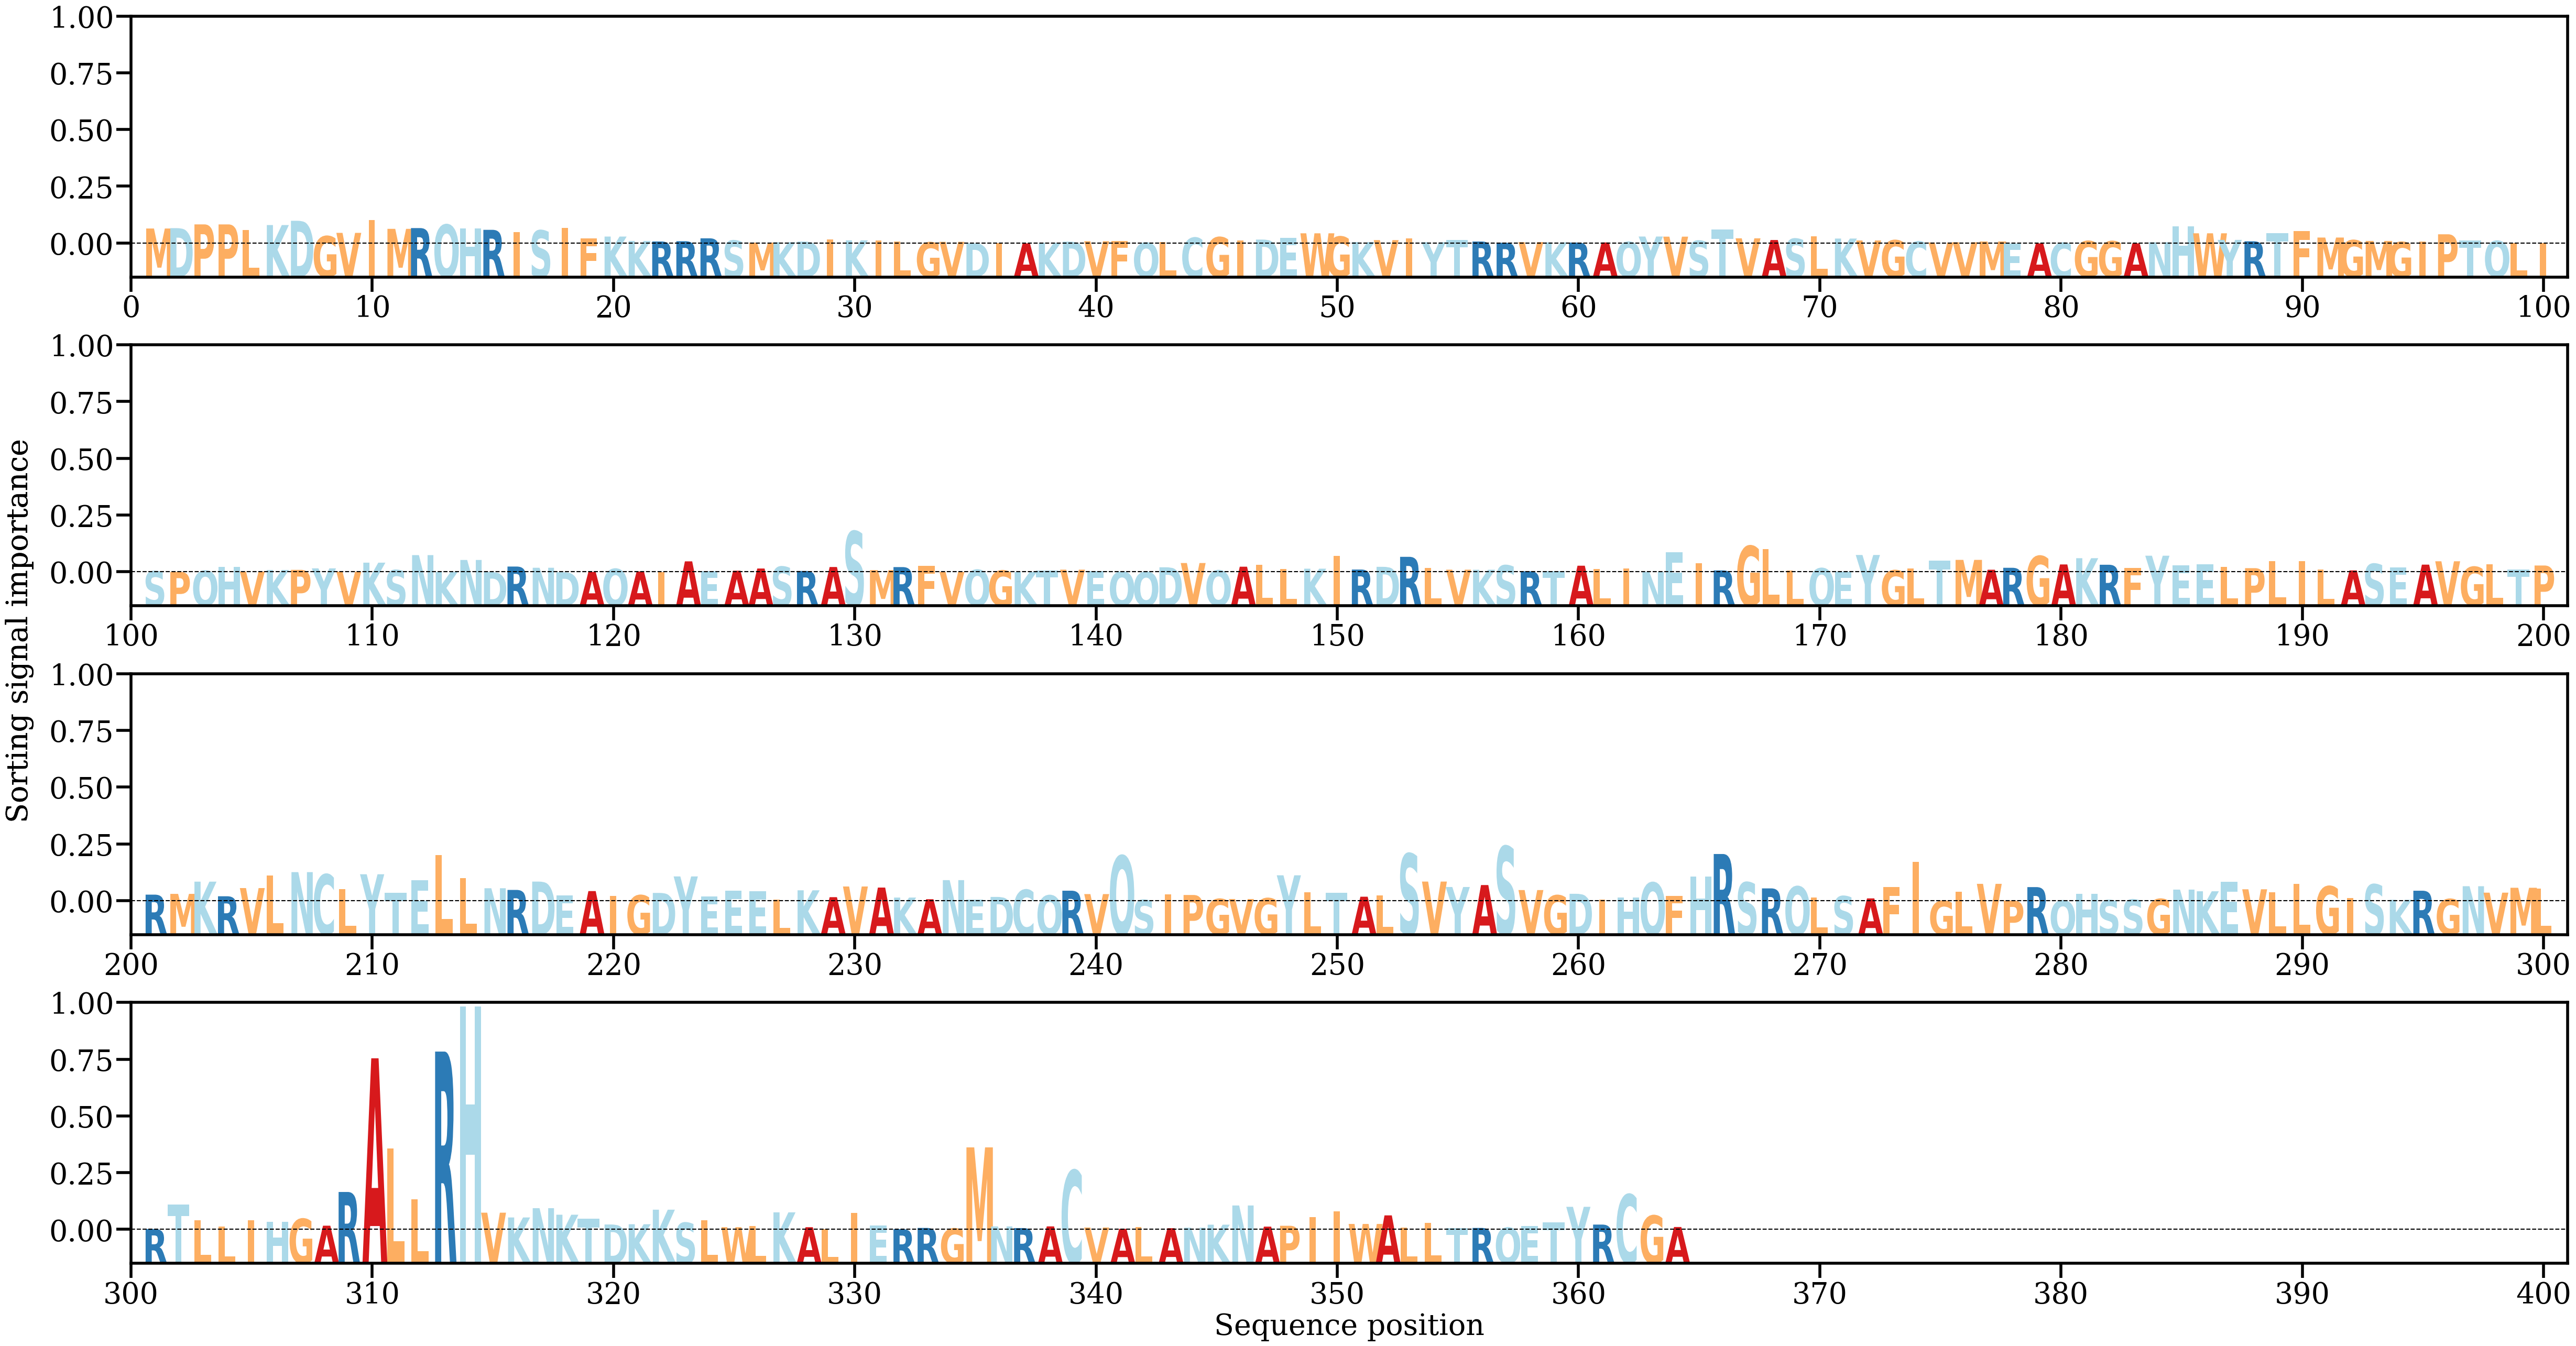

Data behind this chart, as committed beside it:
AA, Alpha
M, [0.0040022]
D, [0.00409951]
P, [0.00510087]
P, [0.005094]
L, [0.00357573]
K, [0.00492412]
D, [0.00606207]
G, [0.0019579]
V, [0.00283852]
I, [0.00632309]
M, [0.00391383]
R, [0.00411557]
Q, [0.00503164]
H, [0.00405449]
R, [0.0036493]
I, [0.00307973]
S, [0.00349488]
I, [0.00419395]
F, [0.0013342]
K, [0.00185484]
K, [0.00067754]
R, [0.0005485]
R, [0.00061302]
R, [0.00138534]
S, [0.00079348]
M, [0.00024514]
K, [0.00034841]
D, [0.00052657]
I, [0.00112553]
K, [0.00084255]
I, [0.00079361]
L, [0.00048684]
G, [0.0003043]
V, [0.00045078]
D, [5.1102008e-05]
I, [6.104486e-05]
A, [4.2014748e-05]
K, [0.00018883]
D, [0.00049437]
V, [0.00061624]
F, [0.00073616]
Q, [0.00020854]
L, [0.00034881]
C, [0.00155343]
G, [0.00168626]
I, [0.00077425]
D, [0.00105323]
E, [0.00153037]
W, [0.00272308]
G, [0.00184865]
K, [0.00038003]
V, [0.00091092]
I, [0.00140382]
Y, [0.000348]
T, [0.00097921]
R, [0.00053617]
R, [0.00020714]
V, [0.00037312]
K, [0.00030825]
R, [0.00025806]
... 304 more rows
